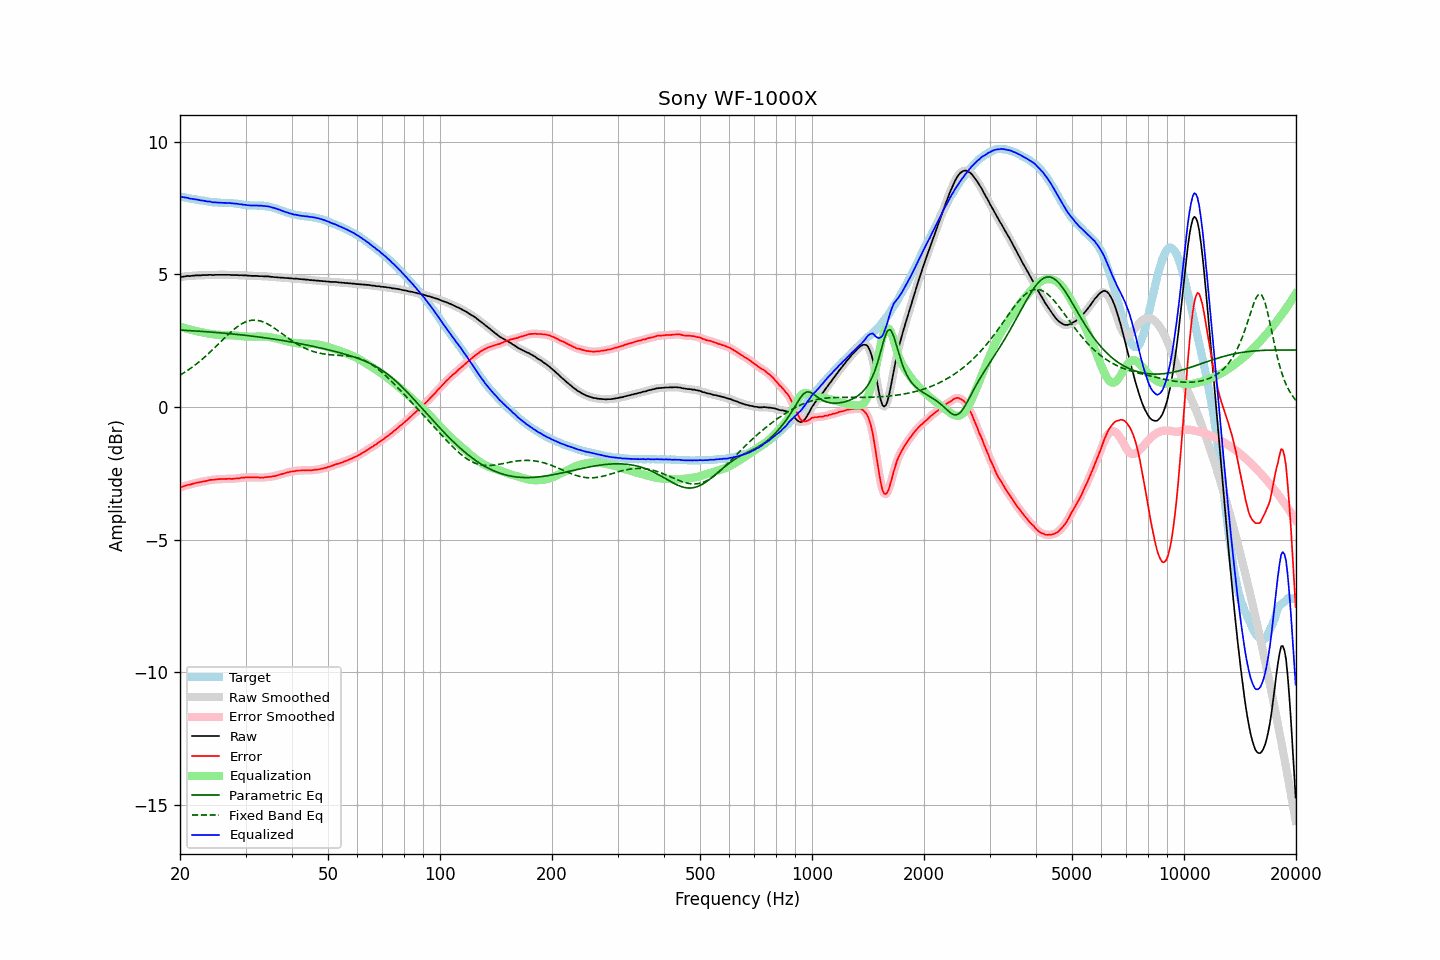

Source data for this figure (header and first rows):
frequency, raw, error, smoothed, error_smoothed, equalization, parametric_eq, fixed_band_eq, equalized_raw, equalized_smoothed, target
20.00, 4.90, -3.04, 4.89, -3.04, 3.04, 2.90, 1.20, 7.93, 7.93, 7.93
20.20, 4.91, -3.02, 4.91, -3.02, 3.02, 2.90, 1.24, 7.92, 7.92, 7.92
20.40, 4.92, -3.00, 4.92, -2.99, 3.00, 2.90, 1.27, 7.91, 7.92, 7.91
20.61, 4.93, -2.98, 4.93, -2.97, 2.98, 2.89, 1.31, 7.90, 7.91, 7.90
20.81, 4.94, -2.96, 4.94, -2.96, 2.96, 2.89, 1.35, 7.90, 7.89, 7.89
21.02, 4.95, -2.93, 4.94, -2.94, 2.94, 2.89, 1.39, 7.89, 7.88, 7.88
21.23, 4.94, -2.93, 4.94, -2.93, 2.92, 2.88, 1.43, 7.86, 7.87, 7.87
21.44, 4.95, -2.91, 4.95, -2.91, 2.91, 2.88, 1.48, 7.85, 7.85, 7.86
21.66, 4.96, -2.89, 4.95, -2.90, 2.89, 2.87, 1.52, 7.85, 7.84, 7.85
21.87, 4.96, -2.88, 4.96, -2.88, 2.88, 2.87, 1.57, 7.84, 7.84, 7.84
22.09, 4.97, -2.86, 4.96, -2.86, 2.87, 2.87, 1.61, 7.83, 7.83, 7.83
22.31, 4.97, -2.85, 4.96, -2.85, 2.85, 2.86, 1.66, 7.82, 7.82, 7.81
22.54, 4.97, -2.84, 4.97, -2.84, 2.84, 2.86, 1.71, 7.80, 7.81, 7.80
22.76, 4.97, -2.83, 4.97, -2.83, 2.83, 2.85, 1.76, 7.79, 7.80, 7.79
22.99, 4.98, -2.82, 4.97, -2.82, 2.81, 2.85, 1.81, 7.79, 7.79, 7.79
23.22, 4.98, -2.80, 4.97, -2.81, 2.80, 2.85, 1.86, 7.78, 7.77, 7.78
23.45, 4.98, -2.79, 4.98, -2.79, 2.79, 2.84, 1.92, 7.76, 7.77, 7.77
23.69, 4.98, -2.78, 4.98, -2.78, 2.78, 2.84, 1.97, 7.75, 7.76, 7.76
23.92, 4.99, -2.76, 4.98, -2.76, 2.77, 2.83, 2.03, 7.75, 7.75, 7.75
24.16, 4.99, -2.75, 4.98, -2.75, 2.76, 2.83, 2.09, 7.74, 7.74, 7.73
24.40, 4.98, -2.75, 4.98, -2.75, 2.75, 2.82, 2.14, 7.72, 7.73, 7.72
24.65, 4.98, -2.75, 4.98, -2.74, 2.74, 2.82, 2.20, 7.72, 7.72, 7.72
24.89, 4.99, -2.73, 4.98, -2.74, 2.73, 2.81, 2.26, 7.72, 7.72, 7.72
25.14, 4.99, -2.73, 4.99, -2.73, 2.73, 2.81, 2.32, 7.71, 7.71, 7.72
25.39, 4.99, -2.72, 4.99, -2.72, 2.72, 2.80, 2.38, 7.71, 7.71, 7.71
25.65, 4.99, -2.72, 4.99, -2.72, 2.72, 2.80, 2.44, 7.71, 7.71, 7.70
25.91, 4.99, -2.72, 4.99, -2.72, 2.72, 2.79, 2.50, 7.70, 7.70, 7.70
26.16, 4.99, -2.71, 4.99, -2.71, 2.71, 2.79, 2.56, 7.70, 7.70, 7.70
26.43, 4.99, -2.71, 4.99, -2.71, 2.71, 2.78, 2.62, 7.70, 7.70, 7.70
26.69, 4.99, -2.71, 4.99, -2.71, 2.71, 2.78, 2.68, 7.70, 7.70, 7.70
26.96, 4.99, -2.71, 4.99, -2.71, 2.71, 2.77, 2.74, 7.70, 7.70, 7.69
27.23, 4.99, -2.71, 4.98, -2.71, 2.71, 2.77, 2.79, 7.70, 7.69, 7.69
27.50, 4.98, -2.71, 4.98, -2.71, 2.71, 2.76, 2.85, 7.68, 7.69, 7.69
27.77, 4.98, -2.71, 4.98, -2.71, 2.70, 2.75, 2.90, 7.68, 7.68, 7.69
28.05, 4.98, -2.70, 4.98, -2.70, 2.70, 2.75, 2.95, 7.68, 7.68, 7.68
28.33, 4.98, -2.70, 4.97, -2.70, 2.69, 2.74, 3.00, 7.67, 7.67, 7.67
28.62, 4.98, -2.68, 4.97, -2.69, 2.69, 2.73, 3.04, 7.66, 7.66, 7.66
28.90, 4.97, -2.69, 4.97, -2.68, 2.68, 2.73, 3.08, 7.65, 7.65, 7.66
29.19, 4.98, -2.67, 4.97, -2.67, 2.67, 2.72, 3.12, 7.65, 7.64, 7.64
29.48, 4.97, -2.66, 4.97, -2.67, 2.67, 2.72, 3.16, 7.63, 7.64, 7.63
29.78, 4.97, -2.66, 4.97, -2.66, 2.66, 2.71, 3.19, 7.63, 7.63, 7.63
30.08, 4.97, -2.65, 4.96, -2.65, 2.66, 2.70, 3.21, 7.62, 7.62, 7.61
30.38, 4.96, -2.66, 4.96, -2.65, 2.65, 2.69, 3.24, 7.61, 7.61, 7.61
30.68, 4.96, -2.65, 4.95, -2.65, 2.65, 2.69, 3.25, 7.61, 7.61, 7.61
30.99, 4.95, -2.66, 4.95, -2.65, 2.65, 2.68, 3.27, 7.60, 7.60, 7.60
31.30, 4.95, -2.65, 4.95, -2.65, 2.65, 2.67, 3.27, 7.60, 7.60, 7.60
31.61, 4.95, -2.65, 4.95, -2.65, 2.65, 2.67, 3.28, 7.60, 7.60, 7.60
31.93, 4.95, -2.66, 4.95, -2.65, 2.66, 2.66, 3.28, 7.60, 7.60, 7.60
32.24, 4.95, -2.65, 4.94, -2.66, 2.66, 2.65, 3.27, 7.60, 7.60, 7.60
32.57, 4.94, -2.66, 4.94, -2.66, 2.66, 2.64, 3.26, 7.59, 7.60, 7.59
32.89, 4.94, -2.66, 4.94, -2.66, 2.66, 2.63, 3.24, 7.59, 7.59, 7.60
33.22, 4.94, -2.66, 4.93, -2.66, 2.66, 2.63, 3.22, 7.59, 7.59, 7.59
33.55, 4.93, -2.66, 4.93, -2.66, 2.65, 2.62, 3.20, 7.58, 7.58, 7.59
33.89, 4.93, -2.65, 4.93, -2.65, 2.65, 2.61, 3.18, 7.58, 7.58, 7.57
34.23, 4.93, -2.64, 4.93, -2.64, 2.65, 2.60, 3.15, 7.57, 7.57, 7.57
34.57, 4.93, -2.64, 4.92, -2.64, 2.64, 2.59, 3.11, 7.57, 7.56, 7.56
34.92, 4.92, -2.63, 4.92, -2.63, 2.63, 2.58, 3.08, 7.55, 7.55, 7.55
35.27, 4.91, -2.63, 4.91, -2.62, 2.62, 2.57, 3.04, 7.53, 7.53, 7.53
35.62, 4.91, -2.61, 4.90, -2.61, 2.61, 2.56, 3.00, 7.52, 7.51, 7.52
35.97, 4.90, -2.60, 4.90, -2.60, 2.60, 2.56, 2.96, 7.50, 7.50, 7.50
... 635 more rows
